10-way image classification set "Disease Detection Dataset" from GitHub (Neural-Ninja/Crop-Disease-Detection-and-Severity-Estimation-PLOS-ONE); label vocabulary: tomato bacterial spot, tomato early blight, tomato late blight, tomato leaf mold, tomato septoria leaf spot, tomato spider mites two spotted spider mite, tomato target spot, tomato yellow leaf curl virus, tomato mosaic virus, tomato healthy.

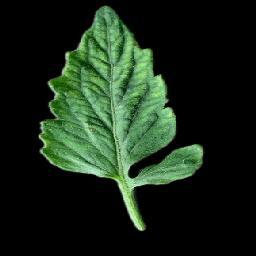
Label: tomato mosaic virus

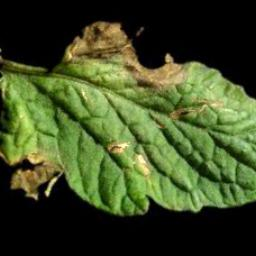
Label: tomato late blight

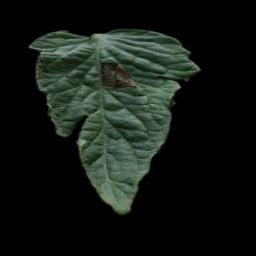
Label: tomato early blight

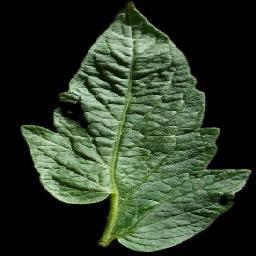
Label: tomato healthy

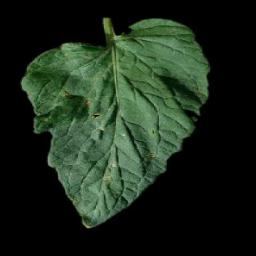
Label: tomato target spot

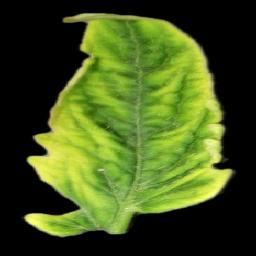
Label: tomato yellow leaf curl virus
